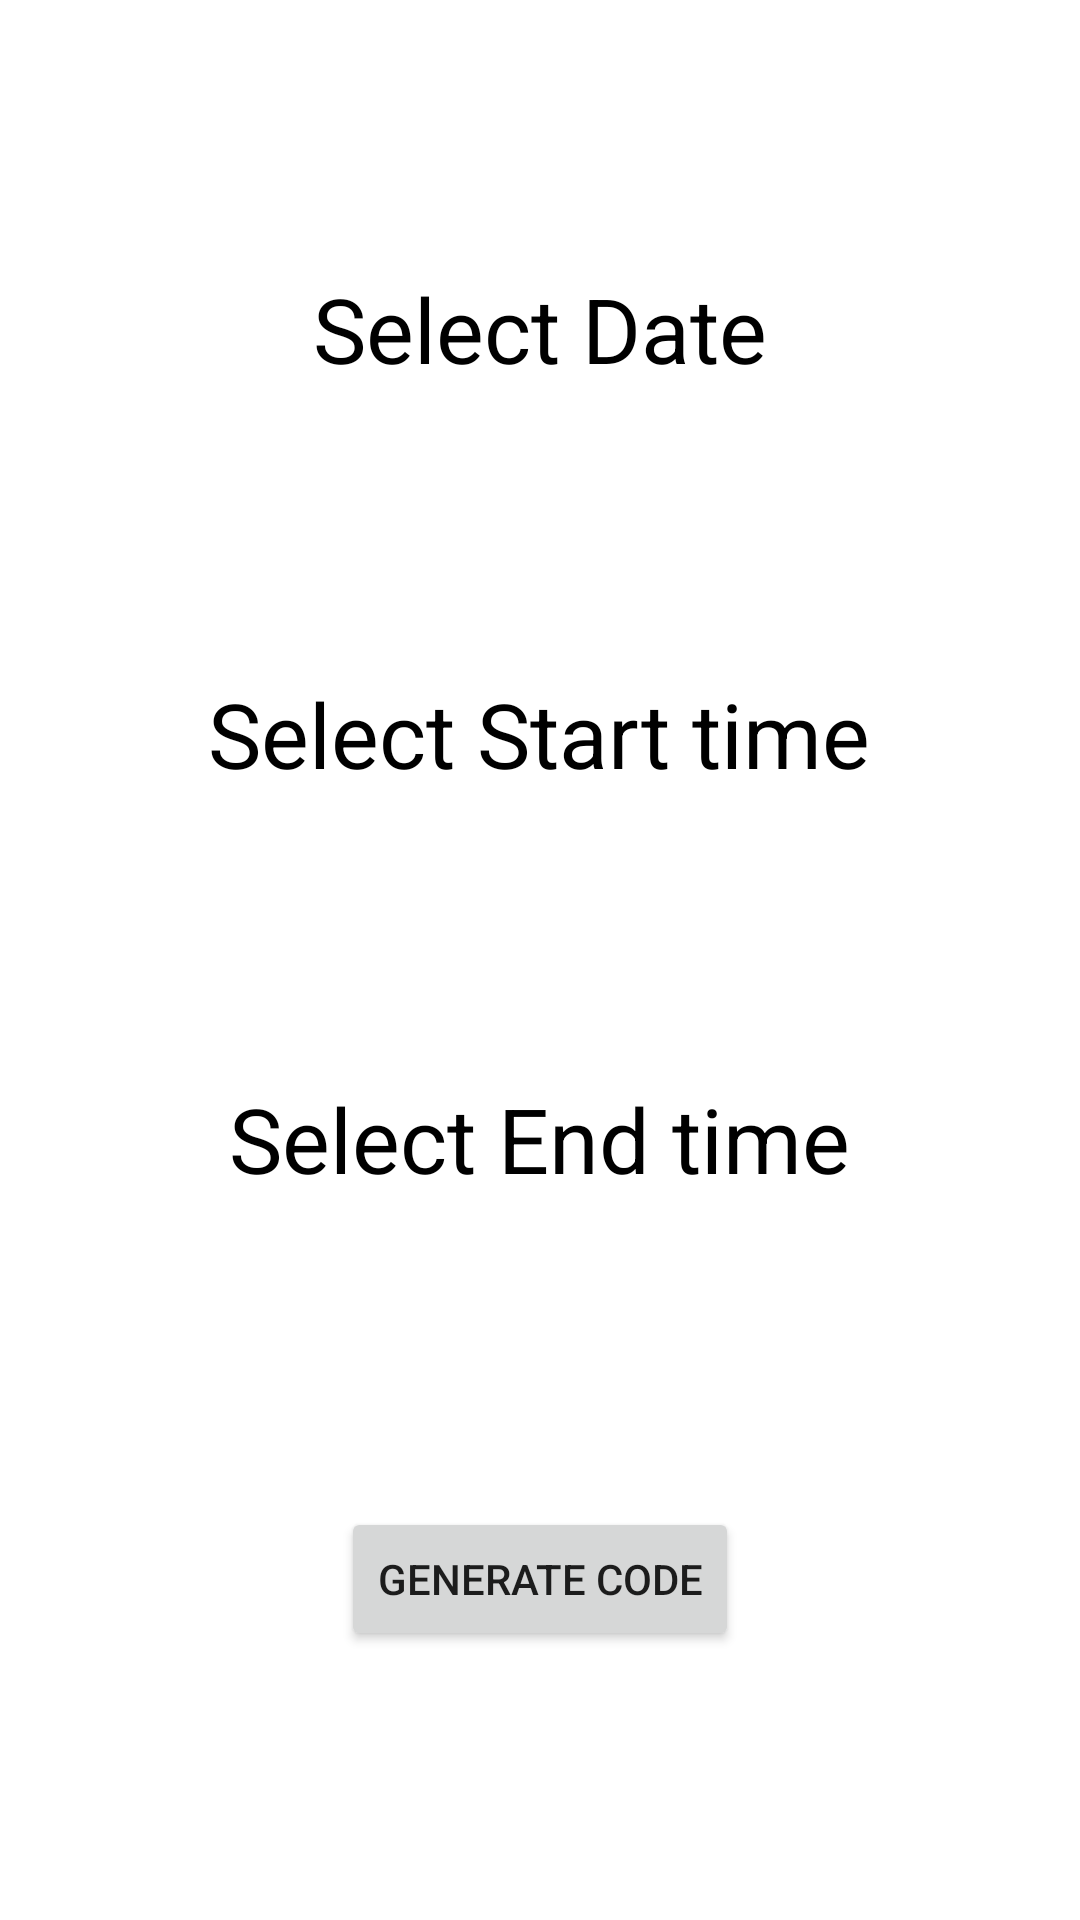

The Android layout XML behind this screen, and the referenced resources:
<!-- AndroidManifest.xml: application theme Theme.FaceBee -->
<!-- res/layout/activity_datetimepicker.xml -->
<?xml version="1.0" encoding="utf-8"?>
<LinearLayout xmlns:android="http://schemas.android.com/apk/res/android"
    xmlns:app="http://schemas.android.com/apk/res-auto"
    xmlns:tools="http://schemas.android.com/tools"
    android:layout_width="match_parent"
    android:layout_height="match_parent"
    android:orientation="vertical"
    android:gravity="center"
    tools:context=".datetimepicker_activity">

    <TextView
        android:id="@+id/date_tv"
        android:layout_width="wrap_content"
        android:layout_height="wrap_content"
        android:text="Select Date"
        android:textColor="@color/black"
        android:textSize="30sp" />

    <TextView
        android:layout_width="wrap_content"
        android:layout_height="wrap_content"
        android:id="@+id/tv_date"
        android:paddingTop="16dp"
        android:text=""
        android:textSize="35sp"/>

    <TextView
        android:layout_width="wrap_content"
        android:layout_height="wrap_content"
        android:id="@+id/time_tv1"
        android:paddingTop="32dp"
        android:textColor="@color/black"
        android:text="Select Start time"
        android:textSize="30sp"/>

    <TextView
        android:layout_width="wrap_content"
        android:layout_height="wrap_content"
        android:id="@+id/start_time"
        android:paddingTop="16dp"
        android:text=""
        android:textSize="35sp"/>

    <TextView
        android:layout_width="wrap_content"
        android:layout_height="wrap_content"
        android:id="@+id/time_tv2"
        android:paddingTop="32dp"
        android:textColor="@color/black"
        android:text="Select End time"
        android:textSize="30sp"/>

    <TextView
        android:layout_width="wrap_content"
        android:layout_height="wrap_content"
        android:id="@+id/end_time"
        android:paddingTop="16dp"
        android:paddingBottom="40dp"
        android:text=""
        android:textSize="35sp"/>

    <Button
        android:id="@+id/generate_code"
        android:layout_width="wrap_content"
        android:layout_height="wrap_content"
        android:text="generate code" />


</LinearLayout>
<!-- resources referenced by this layout -->
<resources>
  <style name="Theme.FaceBee" parent="Theme.MaterialComponents.DayNight.DarkActionBar">
          
          <item name="colorPrimary">@color/purple_500</item>
          <item name="colorPrimaryVariant">@color/purple_700</item>
          <item name="colorOnPrimary">@color/white</item>
          
          <item name="colorSecondary">@color/teal_200</item>
          <item name="colorSecondaryVariant">@color/teal_700</item>
          <item name="colorOnSecondary">@color/black</item>
          
          <item name="android:statusBarColor" tools:targetApi="l">?attr/colorPrimaryVariant</item>
          
      </style>
  <!-- not gathered from this repository: default colours our renderer supplied (Android Studio template values) -->
  <color name="purple_500">#FF6200EE</color>
  <color name="purple_700">#FF3700B3</color>
  <color name="teal_200">#FF03DAC5</color>
  <color name="teal_700">#FF018786</color>
  <color name="black">#FF000000</color>
  <color name="white">#FFFFFFFF</color>
</resources>
